Image classification data set "Transfer-learning-from-VGG16" (abhishekvasu94/Transfer-learning-from-VGG16 on GitHub). Class labels (2): bicycle, car.

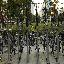
Label: bicycle

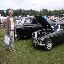
Label: car

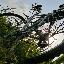
Label: bicycle

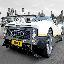
Label: car

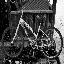
Label: bicycle

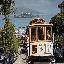
Label: car
